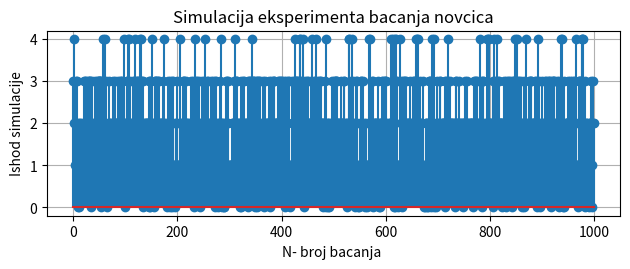

Source code (Python):
import numpy as np
from numpy import random
import matplotlib.pyplot as plt
#rand

def BacanjeNovcica4puta (br):
  i=0;
  ishod=np.zeros(br, dtype=int)
  while i<br:
     j=0
     pom=0
     while j<4:
         novcic=np.ceil(2*random.rand(1))
         if novcic==1:
             pom=pom+1
         j=j+1
     ishod[i]=pom
     i=i+1;
  return ishod;

N=1000
rezultat = BacanjeNovcica4puta (1000)
n2=np.count_nonzero(rezultat==2)
p2=n2/N
plt.subplot (2,1,1)
plt.stem(np.arange(1000),rezultat )
plt.title ("Simulacija eksperimenta bacanja novcica")
plt.xlabel ("N- broj bacanja ")
plt.ylabel ("Ishod simulacije")
plt.grid ()
plt.tight_layout()

